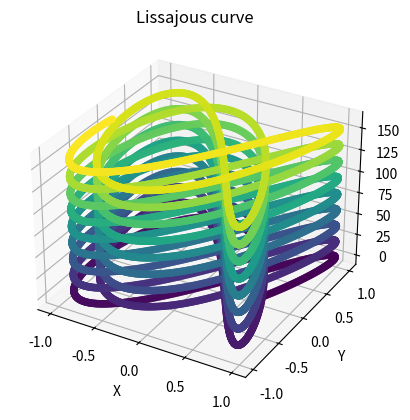

Write the Python code that produced this figure.
import numpy as np
import matplotlib.pyplot as plt
from mpl_toolkits import mplot3d

'''
plotNum
0 - Epitrochoid
1 - Butterfly curve
2 - Heart curve
3 - Hypocycloid
4 - Lissajous curve
'''
plotNum: int = 4

# 2D
def Epitrochoid(array: np.array) -> tuple[np.array, np.array]:
    xCoords: np.array = 11*np.cos(array) - np.cos(11 * array / 10)
    yCoords: np.array = 11*np.sin(array) - np.sin(11 * array / 10)

    return (xCoords, yCoords)

def Butterfly(array: np.array) -> tuple[np.array, np.array]:
    xCoords: np.array = np.sin(array) * (np.exp(np.cos(array)) - 2 * np.cos(4 * array) - np.sin(array / 12)**5)
    yCoords: np.array = np.cos(array) * (np.exp(np.cos(array)) - 2 * np.cos(4 * array) - np.sin(array / 12)**5)

    return (xCoords, yCoords)

def Heart(array: np.array) -> tuple[np.array, np.array]:
    xCoords: np.array = 16 * np.sin(array)**3
    yCoords: np.array = 13 * np.cos(array) - 5 * np.cos(2 * array) - 2 * np.cos(3 * array) - np.cos(4 * array)

    return (xCoords, yCoords)

# 3D
def Hypocycloid(array: np.array) -> tuple[np.array, np.array, np.array]:
    xCoords: np.array = 4 * np.cos(array) + np.cos(4 * array)
    yCoords: np.array = 4 * np.sin(array) - np.sin(4 * array)
    zCoords: np.array = array / 5

    return (xCoords, yCoords, zCoords)

def Lissajous(array: np.array) -> tuple[np.array, np.array, np.array]:
    xCoords: np.array = np.sin(2 * array / 3 + np.pi / 4)
    yCoords: np.array = np.sin(array)
    zCoords: np.array = array

    return (xCoords, yCoords, zCoords)

names: list[str] = ["Epitrochoid", "Butterfly curve", "Heart curve", "Hypocycloid", "Lissajous curve"]
coords: list[tuple] = []

coords.append(Epitrochoid(np.arange(0, 20*np.pi, 0.01)))
coords.append(Butterfly(np.arange(0, 12*np.pi, 0.01)))
coords.append(Heart(np.arange(0, 2*np.pi, 0.01)))
coords.append(Hypocycloid(np.arange(0, 10*np.pi, 0.01)))
coords.append(Lissajous(np.arange(0, 50*np.pi, 0.01)))

if plotNum < 3:
    plt.figure(figsize=(15, 15))
    plt.title(names[plotNum])
    plt.xlabel('x')
    plt.ylabel('y')
    plt.grid(True)
    plt.plot(coords[plotNum][0], coords[plotNum][1], color = "red")
    plt.show()
else:
    fig = plt.figure()
    ax = fig.add_subplot(111, projection='3d')
    ax.scatter3D(coords[plotNum][0], coords[plotNum][1], coords[plotNum][2], c = coords[plotNum][2], cmap='viridis')
    ax.set_xlabel('X')
    ax.set_ylabel('Y')
    ax.set_zlabel('Z')
    ax.set_title(names[plotNum])
    plt.show()